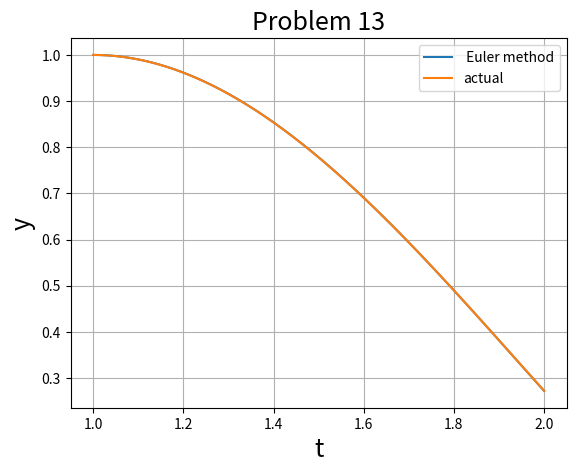

Write the Python code that produced this figure.
#!/usr/bin/env python3
# -*- coding: utf-8 -*-
"""
Python code for solving initial value problem using Euler's method
Created on Wed Apr  8 16:31:19 2020

@author: krishnendu
"""

import numpy as np
from scipy.optimize import *
import matplotlib.pyplot as plt
from scipy.integrate import *
def fun(r,t):              #defining the function that returns derivative
    p=np.zeros(2)
    p[0]=r[1]
    p[1]=2*r[1]/t-2*r[0]/t**2+t*np.log(t)
    return p
a=1    #starting value
b=2    #end value
h=0.001      # step size
N=int((b-a)/h +1)    #number of  mesh points

t=np.linspace(a,b,N)    #creating mesh points

w2=np.zeros(2*N)
w2=w2.reshape(2,N) 
w2[0,0]=1         #putting initial conditions
w2[1,0]=0         #putting initial conditions

for i in range(N-1):           #iteration for Euler's method
    k=h*fun(w2[:,i],t[i])
    w2[:,i+1]=w2[:,i]+k
    
plt.plot(t,w2[0,:],label=" Euler method")       #plotting the solution obtained using Euler's method
plt.plot(t,7*t/4+(t**3)*np.log(t)/2-3*(t**3)/4,label="actual")   #plotting the actual solution
plt.legend(loc="best")
plt.xlabel("t",size=18)
plt.ylabel("y",size=18)
plt.title("Problem 13",size=18)
plt.grid()
plt.show()